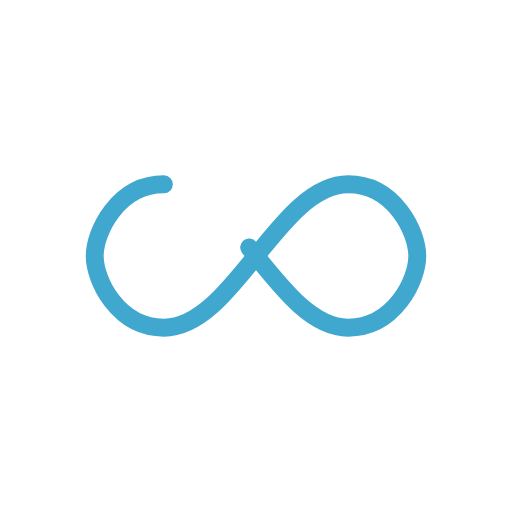
t = 0.00 s
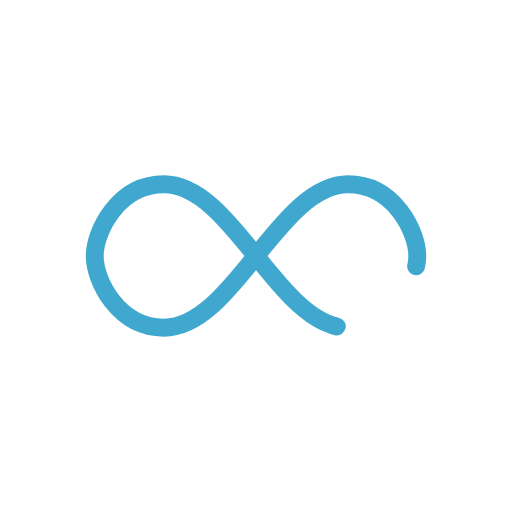
t = 0.44 s
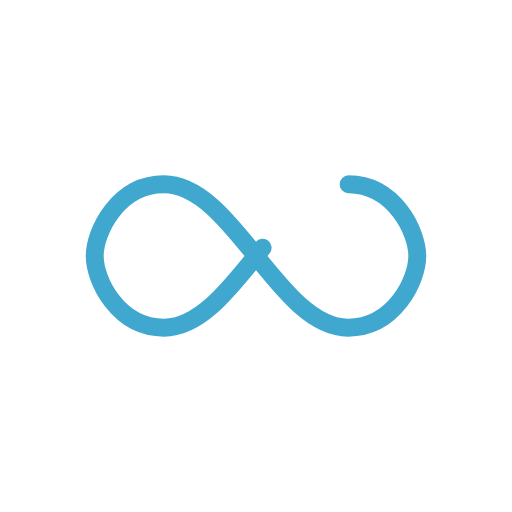
t = 0.88 s
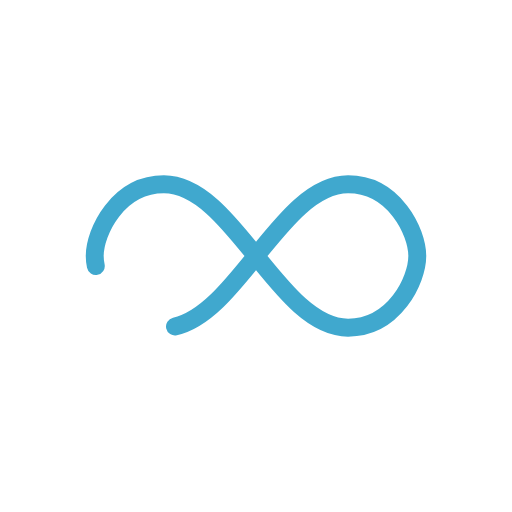
t = 1.32 s

The animated SVG that drew these frames (rendered in a browser with its animation timeline set to each time). Animation: 1 SMIL element (animate=1); one cycle of 1.75 s, repeats indefinitely.

<?xml version="1.0" encoding="utf-8"?>
<svg xmlns="http://www.w3.org/2000/svg" xmlns:xlink="http://www.w3.org/1999/xlink" style="margin: auto; background: none; display: block; shape-rendering: auto;" width="277px" height="277px" viewBox="0 0 100 100" preserveAspectRatio="xMidYMid">
<path fill="none" stroke="#40A8CE" stroke-width="5" stroke-dasharray="225.7982568359375 30.790671386718742" d="M24.3 30C11.4 30 5 43.3 5 50s6.4 20 19.3 20c19.3 0 32.1-40 51.4-40 C88.6 30 95 43.3 95 50s-6.4 20-19.3 20C56.4 70 43.6 30 24.3 30z" stroke-linecap="round" style="transform:scale(0.7000000000000001);transform-origin:50px 50px">
  <animate attributeName="stroke-dashoffset" repeatCount="indefinite" dur="1.7543859649122806s" keyTimes="0;1" values="0;256.58892822265625"></animate>
</path>
<!-- [ldio] generated by https://loading.io/ --></svg>